Run: headless pygame with SDL's dummy video driver; simulated clock (each Clock.tick advances the game by its frame time, no real sleeping); random seed 0; keys injected as events and as key.get_pressed() state; no mouse input.
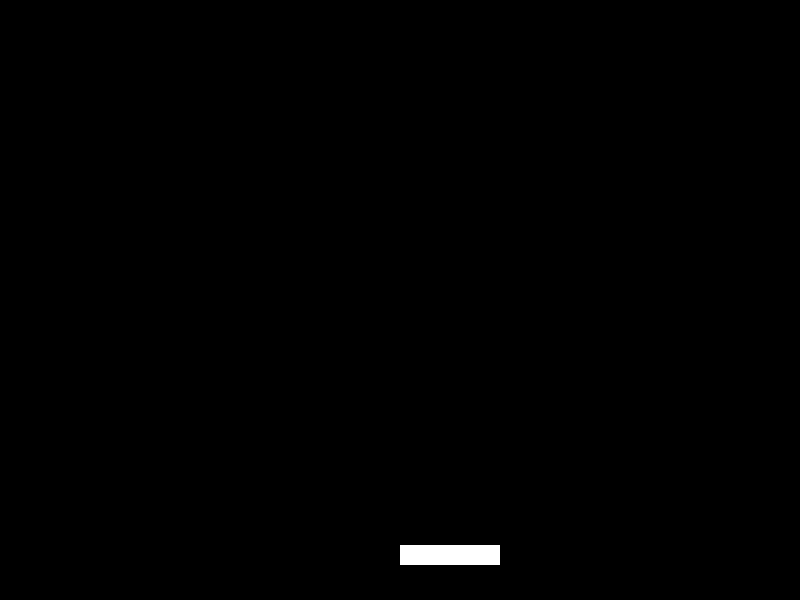
Frame 1 of 4 · flips 1–60 · no input
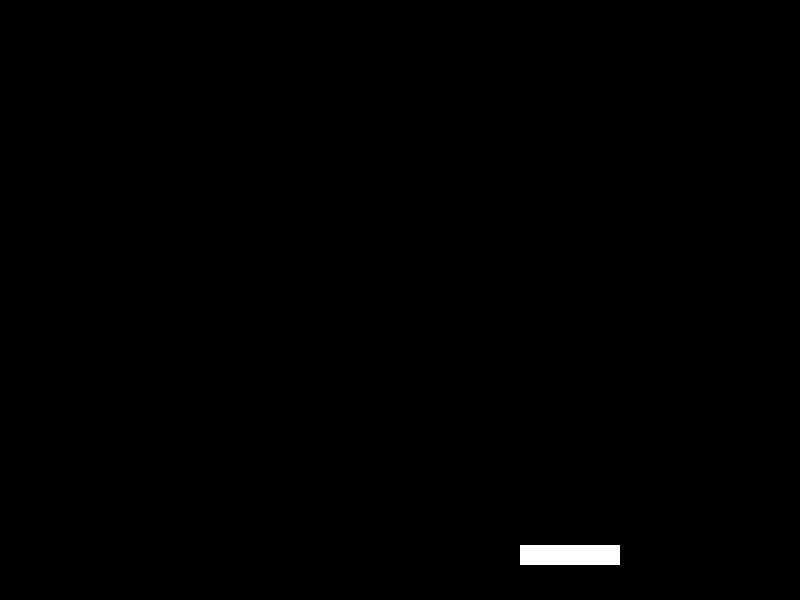
Frame 2 of 4 · flips 61–180 · tapped SPACE, RETURN · held RIGHT (→), D
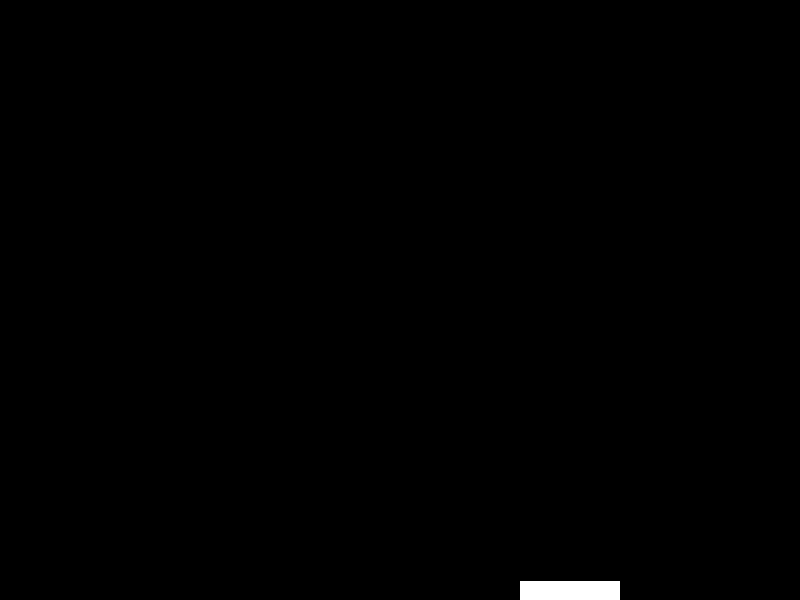
Frame 3 of 4 · flips 181–300 · held DOWN (↓), S
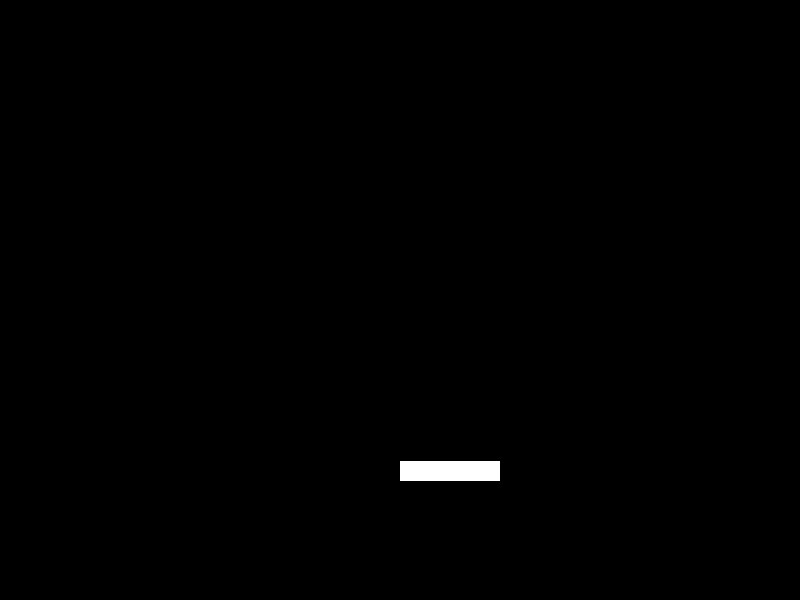
Frame 4 of 4 · flips 301–420 · held LEFT (←), A, UP (↑), W

The pygame program that drew these frames:

import pygame

pygame.init()
WIN_WIDTH, WIN_HEIGHT = 800, 600
WIN = pygame.display.set_mode((WIN_WIDTH, WIN_HEIGHT))
rect = pygame.Rect(WIN_WIDTH / 2, WIN_HEIGHT / 1.1, 100, 20)
VELOCITY = 1
direction = {'UP': False, 'DOWN': False, 'LEFT': False, 'RIGHT': False}

while True:  # main game loop
    for event in pygame.event.get():
        if event.type == pygame.QUIT:
            pygame.quit()
        elif event.type == pygame.KEYDOWN:
            if event.key == pygame.K_UP:
                direction['UP'] = True
            elif event.key == pygame.K_DOWN:
                direction['DOWN'] = True
            elif event.key == pygame.K_RIGHT:
                direction['RIGHT'] = True
            elif event.key == pygame.K_LEFT:
                direction['LEFT'] = True
        elif event.type == pygame.KEYUP:
            if event.key == pygame.K_UP:
                direction['UP'] = False
            elif event.key == pygame.K_DOWN:
                direction['DOWN'] = False
            elif event.key == pygame.K_RIGHT:
                direction['RIGHT'] = False
            elif event.key == pygame.K_LEFT:
                direction['LEFT'] = False

    if direction['UP']:
        rect.y -= VELOCITY
    if direction['DOWN']:
        rect.y += VELOCITY
    if direction['LEFT']:
        rect.x -= VELOCITY
    if direction['RIGHT']:
        rect.x += VELOCITY

    if rect.left > WIN_WIDTH:
        rect.right = WIN_WIDTH
    if rect.top > WIN_HEIGHT:
        rect.bottom = WIN_HEIGHT

    WIN.fill((0, 0, 0))  # fill the screen with black
    pygame.draw.rect(WIN, (255, 255, 255), rect)  # draw our rectangle
    pygame.display.update()  # update the display
